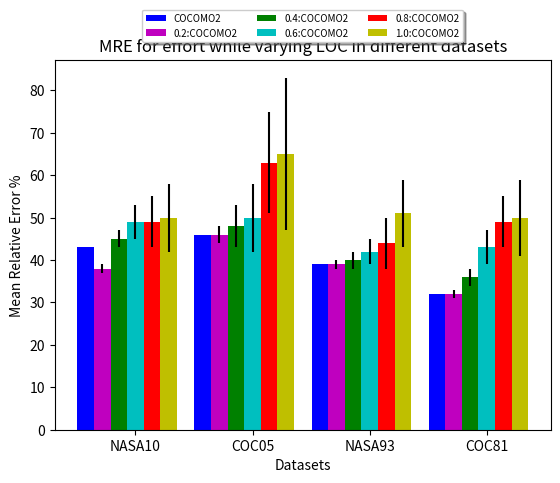

Reproduce this figure in Python. (Note: this script raises an exception after producing the figure.)
from __future__ import print_function, division
from collections import OrderedDict
import matplotlib.pyplot as plt
import numpy as np

__author__ = "panzer"

def loc_error():
  data = OrderedDict([
    ("COCOMO2", {
      "NASA10": (43, 0),
      "COC05": (46, 0),
      "NASA93": (39, 0),
      "COC81": (32, 0)
    }), ("0.2:COCOMO2", {
      "NASA10": (38, 1),
      "COC05": (46, 2),
      "NASA93": (39, 1),
      "COC81": (32, 1)
    }), ("0.4:COCOMO2", {
      "NASA10": (45, 2),
      "COC05": (48, 5),
      "NASA93": (40, 2),
      "COC81": (36, 2)
    }), ("0.6:COCOMO2", {
      "NASA10": (49, 4),
      "COC05": (50, 8),
      "NASA93": (42, 3),
      "COC81": (43, 4)
    }), ("0.8:COCOMO2", {
      "NASA10": (49, 6),
      "COC05": (63, 12),
      "NASA93": (44, 6),
      "COC81": (49, 6)
    }), ("1.0:COCOMO2", {
      "NASA10": (50, 8),
      "COC05": (65, 18),
      "NASA93": (51, 8),
      "COC81": (50, 9)
    })
  ])
  methods = data.keys()
  padding = 0.15
  width = (1-padding) / len(methods)
  fig, ax = plt.subplots()
  datasets = ["NASA10", "COC05", "NASA93", "COC81"]
  colors = ['b', 'm', 'g', 'c', 'r', 'y']
  blocks = []
  for i, method in enumerate(methods):
    ind = np.arange(len(datasets))
    means = []
    variances = []
    for dataset in datasets:
      means.append(data[method][dataset][0])
      variances.append(data[method][dataset][1])
    rects = ax.bar((ind + i*width) + padding/2, means, width, color=colors[i], yerr=variances, ecolor='k')
    blocks.append(rects[0])
  ax.set_ylabel('Mean Relative Error %')
  ax.set_xlabel('Datasets')
  ax.set_title('MRE for effort while varying LOC in different datasets')
  ax.set_xticks(np.arange(len(datasets)) + len(methods)*width/2 + padding/2)
  ax.set_xticklabels(datasets)
  ax.legend(blocks, methods, loc='upper center', bbox_to_anchor=(0.5, 1.15), ncol=3, fontsize=7, fancybox=True, shadow=True)
  plt.savefig("loc_paper/mre.png", bbox_inches='tight',dpi=100)
  plt.clf()

loc_error()
